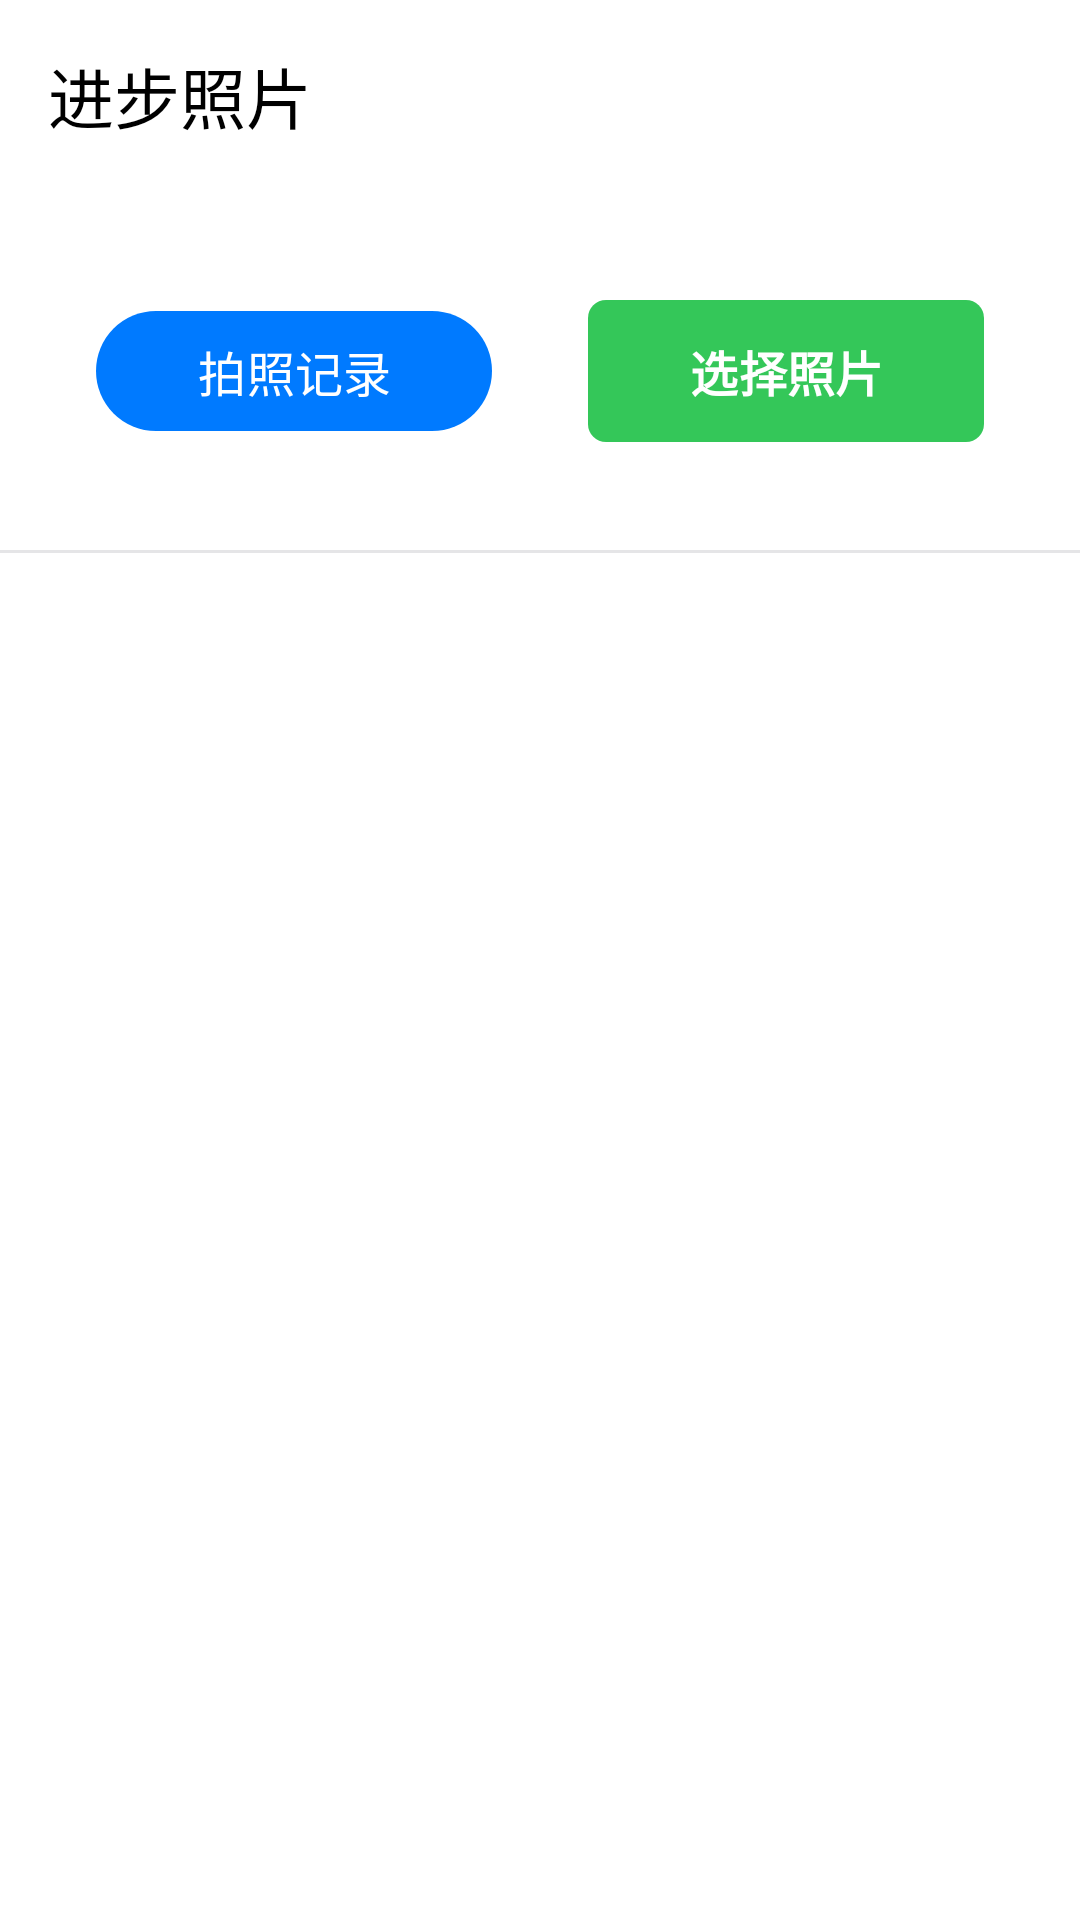

Here is an Android app screen rendered from its layout file. Give the layout XML and the strings, colors and styles it references.
<!-- AndroidManifest.xml: application theme Theme.Fit8 -->
<!-- res/layout/activity_progress_photo.xml -->
<?xml version="1.0" encoding="utf-8"?>
<LinearLayout xmlns:android="http://schemas.android.com/apk/res/android"
    xmlns:app="http://schemas.android.com/apk/res-auto"
    xmlns:tools="http://schemas.android.com/tools"
    android:layout_width="match_parent"
    android:layout_height="match_parent"
    android:orientation="vertical"
    android:background="@color/background_primary"
    tools:context=".ui.activity.ProgressPhotoActivity">

    
    <com.google.android.material.appbar.MaterialToolbar
        android:id="@+id/toolbar"
        android:layout_width="match_parent"
        android:layout_height="?attr/actionBarSize"
        android:background="@color/surface"
        android:elevation="0dp"
        app:navigationIcon="@drawable/ic_arrow_back"
        app:title="进步照片"
        app:titleTextColor="@color/text_primary" />

    
    <LinearLayout
        android:layout_width="match_parent"
        android:layout_height="wrap_content"
        android:orientation="horizontal"
        android:paddingHorizontal="@dimen/spacing_lg"
        android:paddingVertical="@dimen/spacing_lg"
        android:background="@color/surface">

        
        <com.google.android.material.button.MaterialButton
            android:id="@+id/btn_take_photo"
            style="@style/Fit8.Button.Primary"
            android:layout_width="0dp"
            android:layout_height="wrap_content"
            android:layout_weight="1"
            android:layout_marginEnd="@dimen/spacing_sm"
            android:text="拍照记录"
            android:textSize="@dimen/text_size_body"
            android:fontFamily="sans-serif" />

        
        <com.google.android.material.button.MaterialButton
            android:id="@+id/btn_select_photo"
            style="@style/Fit8.Button.Secondary"
            android:layout_width="0dp"
            android:layout_height="wrap_content"
            android:layout_weight="1"
            android:layout_marginStart="@dimen/spacing_sm"
            android:text="选择照片"
            android:textSize="@dimen/text_size_body"
            android:fontFamily="sans-serif" />

    </LinearLayout>

    
    <View
        android:layout_width="match_parent"
        android:layout_height="@dimen/divider_height"
        android:background="@color/divider" />

    
    <FrameLayout
        android:layout_width="match_parent"
        android:layout_height="0dp"
        android:layout_weight="1">

        
        <androidx.recyclerview.widget.RecyclerView
            android:id="@+id/recycler_view_photos"
            android:layout_width="match_parent"
            android:layout_height="match_parent"
            android:paddingHorizontal="@dimen/spacing_md"
            android:paddingVertical="@dimen/spacing_lg"
            android:clipToPadding="false"
            tools:listitem="@layout/item_progress_photo" />

        
        <LinearLayout
            android:id="@+id/layout_empty"
            android:layout_width="match_parent"
            android:layout_height="match_parent"
            android:orientation="vertical"
            android:gravity="center"
            android:paddingHorizontal="@dimen/spacing_xxl"
            android:visibility="gone">

            
            <ImageView
                android:layout_width="@dimen/icon_size_xxl"
                android:layout_height="@dimen/icon_size_xxl"
                android:src="@drawable/ic_photo_placeholder"
                android:alpha="0.3"
                android:layout_marginBottom="@dimen/spacing_lg" />

            
            <TextView
                android:layout_width="wrap_content"
                android:layout_height="wrap_content"
                android:text="还没有进步照片"
                android:textColor="@color/text_secondary"
                android:textSize="@dimen/text_size_title"
                android:fontFamily="sans-serif-medium"
                android:layout_marginBottom="@dimen/spacing_sm" />

            
            <TextView
                android:layout_width="wrap_content"
                android:layout_height="wrap_content"
                android:text="记录你的健身进步\n见证每一次改变"
                android:textColor="@color/text_tertiary"
                android:textSize="@dimen/text_size_body"
                android:fontFamily="sans-serif"
                android:gravity="center"
                android:lineSpacingExtra="@dimen/spacing_xs" />

        </LinearLayout>

        
        <ProgressBar
            android:id="@+id/progress_bar"
            android:layout_width="wrap_content"
            android:layout_height="wrap_content"
            android:layout_gravity="center"
            android:visibility="gone" />

    </FrameLayout>

</LinearLayout>
<!-- res/layout/item_progress_photo.xml (included above) -->
<?xml version="1.0" encoding="utf-8"?>
<com.google.android.material.card.MaterialCardView xmlns:android="http://schemas.android.com/apk/res/android"
    xmlns:app="http://schemas.android.com/apk/res-auto"
    xmlns:tools="http://schemas.android.com/tools"
    android:layout_width="match_parent"
    android:layout_height="wrap_content"
    android:layout_margin="@dimen/spacing_sm"
    app:cardCornerRadius="@dimen/corner_radius_md"
    app:cardElevation="0dp"
    app:strokeWidth="0dp"
    app:cardBackgroundColor="@color/surface"
    android:clickable="true"
    android:focusable="true"
    android:foreground="?android:attr/selectableItemBackground">

    <LinearLayout
        android:layout_width="match_parent"
        android:layout_height="wrap_content"
        android:orientation="vertical">

        
        <ImageView
            android:id="@+id/image_photo"
            android:layout_width="match_parent"
            android:layout_height="160dp"
            android:scaleType="centerCrop"
            android:background="@color/background_secondary"
            tools:src="@drawable/ic_photo_placeholder" />

        
        <LinearLayout
            android:layout_width="match_parent"
            android:layout_height="wrap_content"
            android:orientation="vertical"
            android:padding="@dimen/spacing_md">

            
            <TextView
                android:id="@+id/text_date"
                android:layout_width="wrap_content"
                android:layout_height="wrap_content"
                android:textColor="@color/text_primary"
                android:textSize="@dimen/text_size_body_large"
                android:fontFamily="sans-serif-medium"
                android:layout_marginBottom="@dimen/spacing_xs"
                tools:text="08/15" />

            
            <LinearLayout
                android:layout_width="match_parent"
                android:layout_height="wrap_content"
                android:orientation="horizontal"
                android:layout_marginBottom="@dimen/spacing_xs">

                
                <TextView
                    android:id="@+id/text_weight"
                    android:layout_width="wrap_content"
                    android:layout_height="wrap_content"
                    android:textColor="@color/text_secondary"
                    android:textSize="@dimen/text_size_caption"
                    android:fontFamily="sans-serif"
                    android:background="@drawable/bg_tag_light"
                    android:paddingHorizontal="@dimen/spacing_xs"
                    android:paddingVertical="2dp"
                    android:layout_marginEnd="@dimen/spacing_xs"
                    tools:text="65.5斤" />

                
                <TextView
                    android:id="@+id/text_body_fat"
                    android:layout_width="wrap_content"
                    android:layout_height="wrap_content"
                    android:textColor="@color/text_secondary"
                    android:textSize="@dimen/text_size_caption"
                    android:fontFamily="sans-serif"
                    android:background="@drawable/bg_tag_light"
                    android:paddingHorizontal="@dimen/spacing_xs"
                    android:paddingVertical="2dp"
                    tools:text="18.5%" />

            </LinearLayout>

            
            <TextView
                android:id="@+id/text_notes"
                android:layout_width="match_parent"
                android:layout_height="wrap_content"
                android:textColor="@color/text_tertiary"
                android:textSize="@dimen/text_size_caption"
                android:fontFamily="sans-serif"
                android:maxLines="2"
                android:ellipsize="end"
                android:lineSpacingExtra="2dp"
                tools:text="今天的训练效果不错，感觉身体状态很好" />

        </LinearLayout>

    </LinearLayout>

</com.google.android.material.card.MaterialCardView>
<!-- resources referenced by this layout -->
<resources>
  <color name="divider">#E5E5E7</color>
  <color name="surface">#FFFFFF</color>
  <color name="text_primary">#000000</color>
  <color name="text_secondary">#6C6C70</color>
  <color name="text_tertiary">#8E8E93</color>
  <dimen name="corner_radius_md">6dp</dimen>
  <dimen name="divider_height">1dp</dimen>
  <dimen name="icon_size_xxl">48dp</dimen>
  <dimen name="spacing_lg">32dp</dimen>
  <dimen name="spacing_md">24dp</dimen>
  <dimen name="spacing_sm">16dp</dimen>
  <dimen name="spacing_xs">8dp</dimen>
  <dimen name="spacing_xxl">64dp</dimen>
  <dimen name="text_size_body">16sp</dimen>
  <dimen name="text_size_body_large">18sp</dimen>
  <dimen name="text_size_caption">12sp</dimen>
  <dimen name="text_size_title">20sp</dimen>
  <!-- drawable bg_tag_light (drawable) -->
  <?xml version="1.0" encoding="utf-8"?>
  <shape xmlns:android="http://schemas.android.com/apk/res/android"
      android:shape="rectangle">
      
      <solid android:color="@color/background_secondary" />
      
      <corners android:radius="@dimen/corner_radius_sm" />
      
  </shape>
  <!-- drawable ic_photo_placeholder (drawable) -->
  <vector xmlns:android="http://schemas.android.com/apk/res/android"
      android:width="24dp"
      android:height="24dp"
      android:viewportWidth="24"
      android:viewportHeight="24">
    <path
        android:fillColor="@color/text_tertiary"
        android:pathData="M21,19V5c0,-1.1 -0.9,-2 -2,-2H5c-1.1,0 -2,0.9 -2,2v14c0,1.1 0.9,2 2,2h14c1.1,0 2,-0.9 2,-2zM8.5,13.5l2.5,3.01L14.5,12l4.5,6H5l3.5,-4.5z"/>
  </vector>
  <style name="Fit8.Button.Secondary" parent="Fit8.Button">
          <item name="backgroundTint">@color/secondary</item>
          <item name="android:textColor">@color/on_secondary</item>
      </style>
  <dimen name="corner_radius_sm">4dp</dimen>
  <style name="Fit8.Button" parent="Widget.Material3.Button">
          <item name="android:layout_height">@dimen/button_height</item>
          <item name="cornerRadius">@dimen/button_corner_radius</item>
          <item name="android:paddingHorizontal">@dimen/button_padding_horizontal</item>
          <item name="android:paddingVertical">@dimen/button_padding_vertical</item>
          <item name="android:textSize">@dimen/text_size_lg</item>
          <item name="android:textStyle">bold</item>
          <item name="backgroundTint">@color/primary</item>
          <item name="android:textColor">@color/on_primary</item>
      </style>
  <color name="secondary">#34C759</color>
  <color name="on_secondary">#FFFFFF</color>
  <color name="primary">#007AFF</color>
  <color name="primary_variant">#007AFF</color>
  <color name="on_primary">#FFFFFF</color>
  <color name="secondary_variant">#34C759</color>
  <color name="background">#FFFFFF</color>
  <color name="on_background">#000000</color>
  <color name="on_surface">#000000</color>
  <color name="error">#FF3B30</color>
  <color name="white">#FFFFFF</color>
  <dimen name="button_height">48dp</dimen>
  <dimen name="button_corner_radius">6dp</dimen>
  <dimen name="button_padding_horizontal">24dp</dimen>
  <dimen name="button_padding_vertical">12dp</dimen>
  <dimen name="text_size_lg">18sp</dimen>
</resources>
